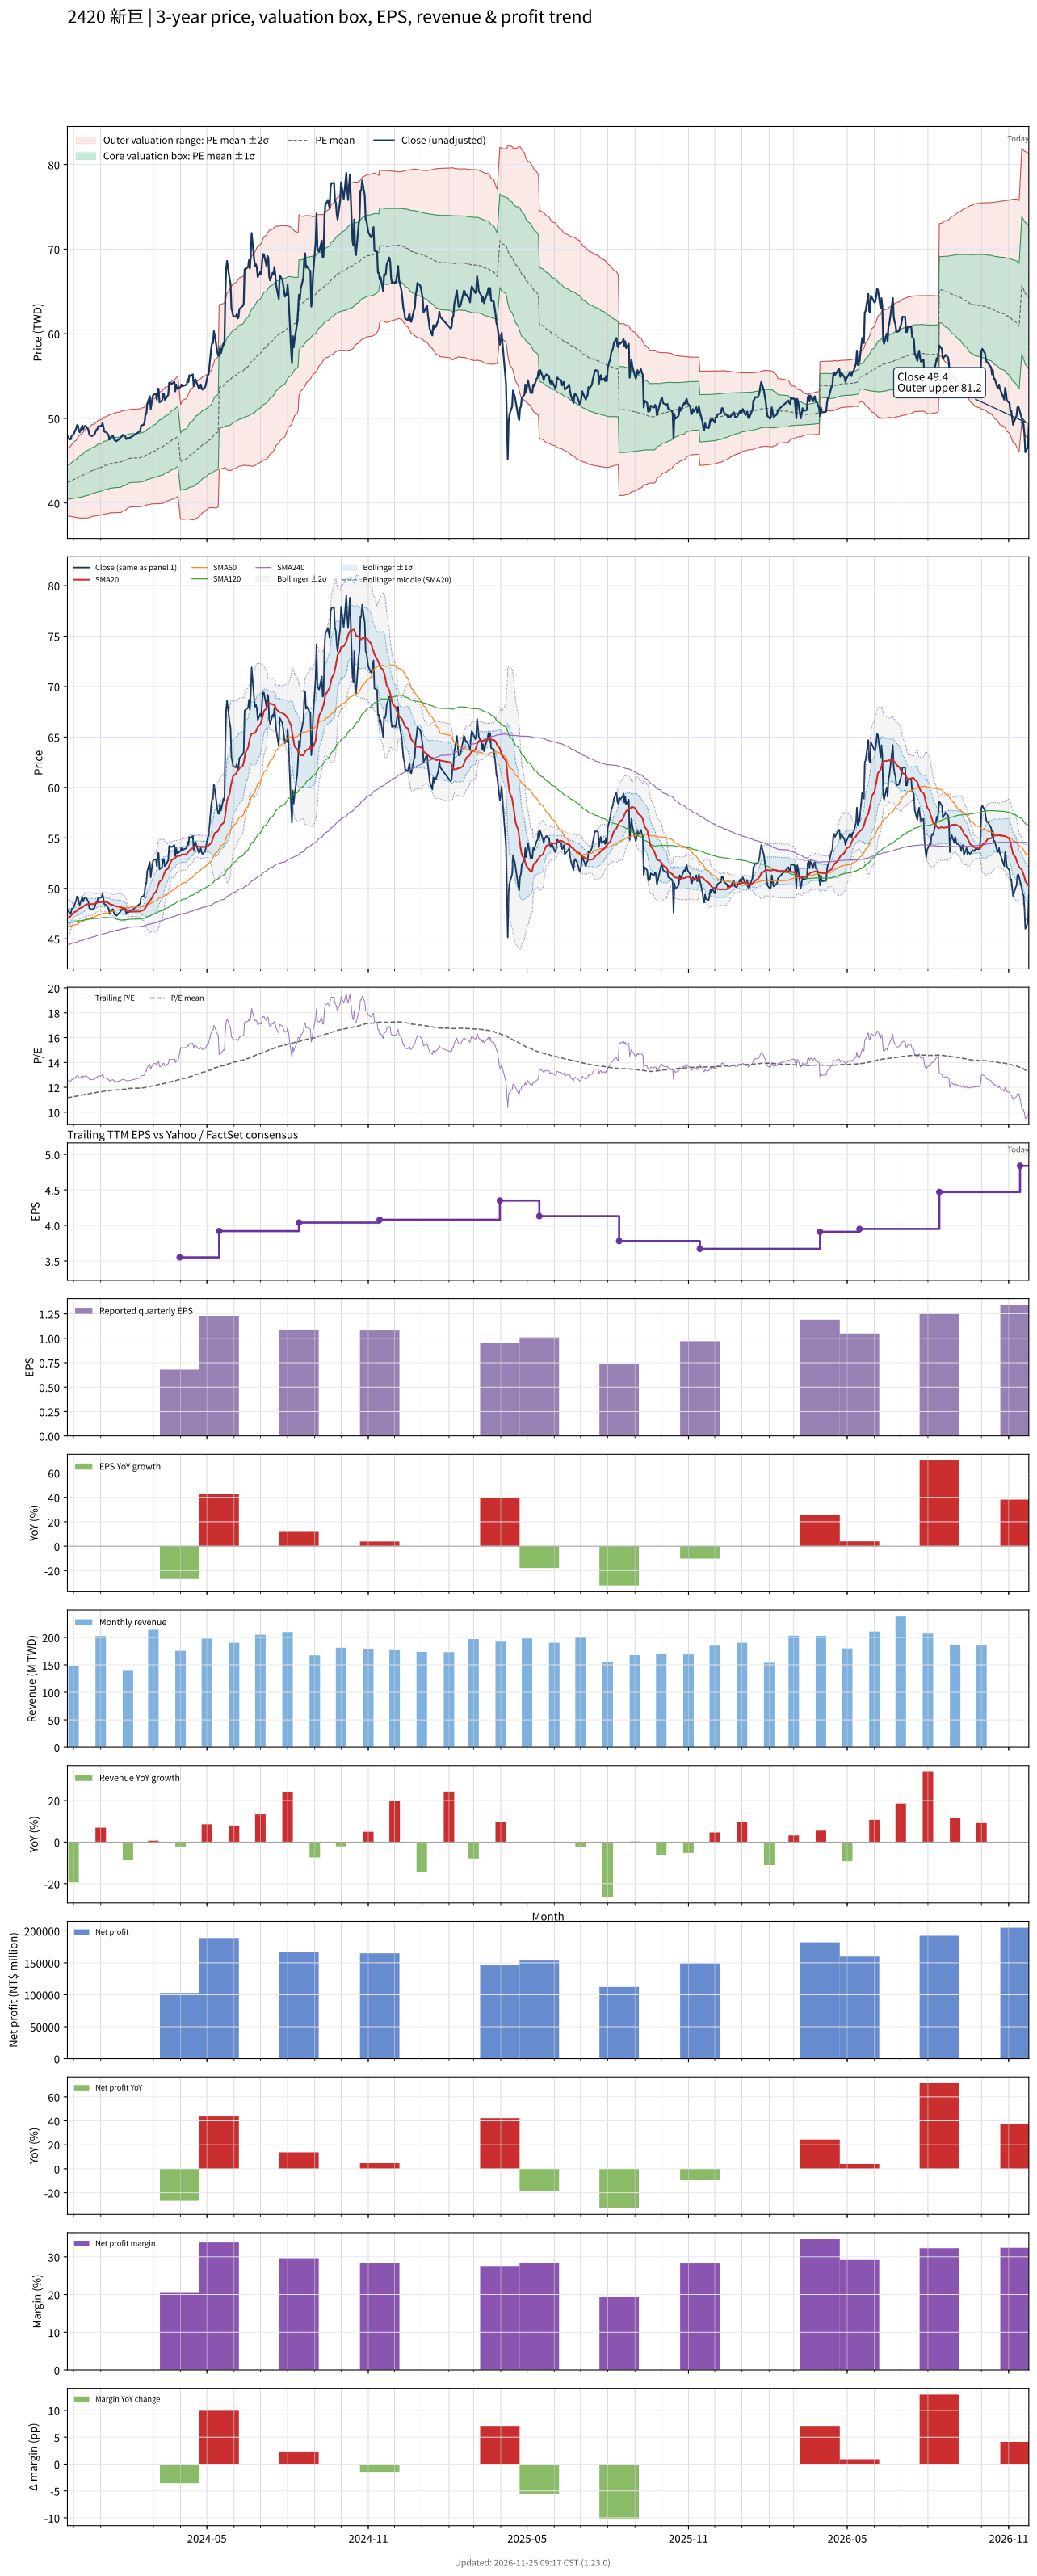

Values plotted in this chart, from the file beside it:
# chart-version: skill-stock-dynamic-val…
date, close, available_date, period_end, eps, ttm_eps, pe, pe_mean, pe_std, price_m2, price_m1, price_mean, price_p1, price_p2, forward_eps, forward_pe, forward_pe_mean, forward_pe_std, forward_price_m2, forward_price_m1, forward_price_mean, forward_price_p1, forward_price_p2, sma20
2023-11-24, 47.9, 2023-11-14, 2023-09-30, 1.04, 3.8, 12.61, 11.18, 0.5274, 38.46, 40.46, 42.47, 44.47, 46.48, , , , , , , , , , 47.08
2023-11-27, 47.5, 2023-11-14, 2023-09-30, 1.04, 3.8, 12.5, 11.19, 0.5385, 38.43, 40.48, 42.53, 44.57, 46.62, , , , , , , , , , 47.19
2023-11-28, 47.55, 2023-11-14, 2023-09-30, 1.04, 3.8, 12.51, 11.21, 0.5497, 38.41, 40.5, 42.58, 44.67, 46.76, , , , , , , , , , 47.3
2023-11-29, 48, 2023-11-14, 2023-09-30, 1.04, 3.8, 12.63, 11.22, 0.5617, 38.38, 40.52, 42.65, 44.78, 46.92, , , , , , , , , , 47.41
2023-11-30, 48, 2023-11-14, 2023-09-30, 1.04, 3.8, 12.63, 11.24, 0.5732, 38.36, 40.54, 42.71, 44.89, 47.07, , , , , , , , , , 47.52
2023-12-01, 48.1, 2023-11-14, 2023-09-30, 1.04, 3.8, 12.66, 11.26, 0.5838, 38.35, 40.56, 42.78, 45, 47.22, , , , , , , , , , 47.61
2023-12-04, 48.8, 2023-11-14, 2023-09-30, 1.04, 3.8, 12.84, 11.28, 0.5982, 38.31, 40.58, 42.85, 45.13, 47.4, , , , , , , , , , 47.72
2023-12-05, 49.2, 2023-11-14, 2023-09-30, 1.04, 3.8, 12.95, 11.3, 0.613, 38.27, 40.6, 42.93, 45.26, 47.59, , , , , , , , , , 47.83
2023-12-06, 49.15, 2023-11-14, 2023-09-30, 1.04, 3.8, 12.93, 11.32, 0.6268, 38.24, 40.63, 43.01, 45.39, 47.77, , , , , , , , , , 47.92
2023-12-07, 48.6, 2023-11-14, 2023-09-30, 1.04, 3.8, 12.79, 11.34, 0.6376, 38.23, 40.65, 43.08, 45.5, 47.92, , , , , , , , , , 47.98
2023-12-08, 48.35, 2023-11-14, 2023-09-30, 1.04, 3.8, 12.72, 11.35, 0.6467, 38.23, 40.69, 43.14, 45.6, 48.06, , , , , , , , , , 48.04
2023-12-11, 49.15, 2023-11-14, 2023-09-30, 1.04, 3.8, 12.93, 11.37, 0.6588, 38.21, 40.71, 43.22, 45.72, 48.22, , , , , , , , , , 48.13
2023-12-12, 48.7, 2023-11-14, 2023-09-30, 1.04, 3.8, 12.82, 11.39, 0.6672, 38.22, 40.75, 43.29, 45.82, 48.36, , , , , , , , , , 48.2
2023-12-13, 48.95, 2023-11-14, 2023-09-30, 1.04, 3.8, 12.88, 11.41, 0.6762, 38.22, 40.79, 43.36, 45.93, 48.5, , , , , , , , , , 48.27
2023-12-14, 49.1, 2023-11-14, 2023-09-30, 1.04, 3.8, 12.92, 11.43, 0.6861, 38.22, 40.83, 43.44, 46.04, 48.65, , , , , , , , , , 48.33
2023-12-15, 49.1, 2023-11-14, 2023-09-30, 1.04, 3.8, 12.92, 11.45, 0.6958, 38.22, 40.86, 43.51, 46.15, 48.8, , , , , , , , , , 48.4
2023-12-18, 48.65, 2023-11-14, 2023-09-30, 1.04, 3.8, 12.8, 11.47, 0.7018, 38.24, 40.91, 43.58, 46.25, 48.91, , , , , , , , , , 48.45
2023-12-19, 48.05, 2023-11-14, 2023-09-30, 1.04, 3.8, 12.64, 11.48, 0.7057, 38.28, 40.96, 43.64, 46.32, 49.01, , , , , , , , , , 48.45
2023-12-20, 48, 2023-11-14, 2023-09-30, 1.04, 3.8, 12.63, 11.5, 0.7089, 38.32, 41.01, 43.71, 46.4, 49.09, , , , , , , , , , 48.45
2023-12-21, 47.95, 2023-11-14, 2023-09-30, 1.04, 3.8, 12.62, 11.52, 0.7109, 38.37, 41.07, 43.77, 46.47, 49.17, , , , , , , , , , 48.44
2023-12-22, 47.9, 2023-11-14, 2023-09-30, 1.04, 3.8, 12.61, 11.54, 0.7132, 38.41, 41.12, 43.83, 46.54, 49.25, , , , , , , , , , 48.44
2023-12-25, 48.1, 2023-11-14, 2023-09-30, 1.04, 3.8, 12.66, 11.55, 0.7165, 38.45, 41.17, 43.89, 46.62, 49.34, , , , , , , , , , 48.47
2023-12-26, 48.4, 2023-11-14, 2023-09-30, 1.04, 3.8, 12.74, 11.57, 0.7224, 38.46, 41.21, 43.95, 46.7, 49.44, , , , , , , , , , 48.51
2023-12-27, 48.65, 2023-11-14, 2023-09-30, 1.04, 3.8, 12.8, 11.58, 0.7284, 38.48, 41.24, 44.01, 46.78, 49.55, , , , , , , , , , 48.55
2023-12-28, 48.7, 2023-11-14, 2023-09-30, 1.04, 3.8, 12.82, 11.6, 0.7342, 38.49, 41.28, 44.07, 46.86, 49.65, , , , , , , , , , 48.58
2023-12-29, 49.05, 2023-11-14, 2023-09-30, 1.04, 3.8, 12.91, 11.62, 0.7391, 38.53, 41.33, 44.14, 46.95, 49.76, , , , , , , , , , 48.63
2024-01-02, 49.1, 2023-11-14, 2023-09-30, 1.04, 3.8, 12.92, 11.64, 0.7427, 38.57, 41.39, 44.22, 47.04, 49.86, , , , , , , , , , 48.64
2024-01-03, 49.45, 2023-11-14, 2023-09-30, 1.04, 3.8, 13.01, 11.66, 0.7474, 38.61, 41.45, 44.29, 47.13, 49.97, , , , , , , , , , 48.66
2024-01-04, 49.05, 2023-11-14, 2023-09-30, 1.04, 3.8, 12.91, 11.67, 0.7503, 38.66, 41.51, 44.36, 47.21, 50.07, , , , , , , , , , 48.65
2024-01-05, 48.45, 2023-11-14, 2023-09-30, 1.04, 3.8, 12.75, 11.69, 0.7527, 38.7, 41.56, 44.42, 47.28, 50.14, , , , , , , , , , 48.64
2024-01-08, 48.3, 2023-11-14, 2023-09-30, 1.04, 3.8, 12.71, 11.7, 0.7578, 38.71, 41.59, 44.47, 47.35, 50.23, , , , , , , , , , 48.64
2024-01-09, 48.15, 2023-11-14, 2023-09-30, 1.04, 3.8, 12.67, 11.71, 0.761, 38.73, 41.62, 44.52, 47.41, 50.3, , , , , , , , , , 48.59
2024-01-10, 48, 2023-11-14, 2023-09-30, 1.04, 3.8, 12.63, 11.73, 0.7626, 38.77, 41.67, 44.57, 47.47, 50.36, , , , , , , , , , 48.55
2024-01-11, 47.5, 2023-11-14, 2023-09-30, 1.04, 3.8, 12.5, 11.74, 0.7637, 38.81, 41.71, 44.61, 47.51, 50.42, , , , , , , , , , 48.48
2024-01-12, 47.7, 2023-11-14, 2023-09-30, 1.04, 3.8, 12.55, 11.75, 0.7656, 38.84, 41.75, 44.66, 47.56, 50.47, , , , , , , , , , 48.41
2024-01-15, 47.95, 2023-11-14, 2023-09-30, 1.04, 3.8, 12.62, 11.76, 0.7689, 38.85, 41.77, 44.69, 47.62, 50.54, , , , , , , , , , 48.35
2024-01-16, 47.6, 2023-11-14, 2023-09-30, 1.04, 3.8, 12.53, 11.77, 0.7717, 38.86, 41.79, 44.73, 47.66, 50.59, , , , , , , , , , 48.3
2024-01-17, 47.4, 2023-11-14, 2023-09-30, 1.04, 3.8, 12.47, 11.78, 0.7744, 38.86, 41.8, 44.75, 47.69, 50.63, , , , , , , , , , 48.27
2024-01-18, 47.35, 2023-11-14, 2023-09-30, 1.04, 3.8, 12.46, 11.78, 0.7769, 38.86, 41.82, 44.77, 47.72, 50.67, , , , , , , , , , 48.24
2024-01-19, 47.3, 2023-11-14, 2023-09-30, 1.04, 3.8, 12.45, 11.79, 0.7792, 38.86, 41.82, 44.79, 47.75, 50.71, , , , , , , , , , 48.2
2024-01-22, 47.55, 2023-11-14, 2023-09-30, 1.04, 3.8, 12.51, 11.79, 0.7816, 38.86, 41.83, 44.8, 47.77, 50.74, , , , , , , , , , 48.19
2024-01-23, 47.65, 2023-11-14, 2023-09-30, 1.04, 3.8, 12.54, 11.8, 0.7846, 38.86, 41.84, 44.82, 47.81, 50.79, , , , , , , , , , 48.16
2024-01-24, 47.8, 2023-11-14, 2023-09-30, 1.04, 3.8, 12.58, 11.8, 0.7877, 38.87, 41.86, 44.85, 47.85, 50.84, , , , , , , , , , 48.13
2024-01-25, 47.85, 2023-11-14, 2023-09-30, 1.04, 3.8, 12.59, 11.82, 0.7842, 38.96, 41.94, 44.91, 47.89, 50.87, , , , , , , , , , 48.09
2024-01-26, 48.05, 2023-11-14, 2023-09-30, 1.04, 3.8, 12.64, 11.84, 0.7817, 39.03, 42, 44.97, 47.94, 50.92, , , , , , , , , , 48.06
2024-01-29, 47.85, 2023-11-14, 2023-09-30, 1.04, 3.8, 12.59, 11.85, 0.7778, 39.12, 42.08, 45.03, 47.99, 50.95, , , , , , , , , , 48
2024-01-30, 47.55, 2023-11-14, 2023-09-30, 1.04, 3.8, 12.51, 11.87, 0.773, 39.22, 42.15, 45.09, 48.03, 50.97, , , , , , , , , , 47.92
2024-01-31, 47.6, 2023-11-14, 2023-09-30, 1.04, 3.8, 12.53, 11.88, 0.7663, 39.33, 42.24, 45.15, 48.06, 50.98, , , , , , , , , , 47.83
2024-02-01, 47.7, 2023-11-14, 2023-09-30, 1.04, 3.8, 12.55, 11.9, 0.7613, 39.42, 42.32, 45.21, 48.1, 51, , , , , , , , , , 47.77
2024-02-02, 47.65, 2023-11-14, 2023-09-30, 1.04, 3.8, 12.54, 11.91, 0.76, 39.48, 42.37, 45.26, 48.14, 51.03, , , , , , , , , , 47.73
2024-02-05, 47.8, 2023-11-14, 2023-09-30, 1.04, 3.8, 12.58, 11.92, 0.759, 39.53, 42.42, 45.3, 48.19, 51.07, , , , , , , , , , 47.7
2024-02-15, 48.5, 2023-11-14, 2023-09-30, 1.04, 3.8, 12.76, 11.93, 0.7607, 39.57, 42.46, 45.35, 48.24, 51.13, , , , , , , , , , 47.72
2024-02-16, 49.15, 2023-11-14, 2023-09-30, 1.04, 3.8, 12.93, 11.95, 0.7641, 39.59, 42.5, 45.4, 48.3, 51.21, , , , , , , , , , 47.77
2024-02-19, 49.25, 2023-11-14, 2023-09-30, 1.04, 3.8, 12.96, 11.96, 0.7663, 39.63, 42.54, 45.46, 48.37, 51.28, , , , , , , , , , 47.86
2024-02-20, 49.55, 2023-11-14, 2023-09-30, 1.04, 3.8, 13.04, 11.98, 0.7684, 39.68, 42.6, 45.52, 48.44, 51.36, , , , , , , , , , 47.95
2024-02-21, 50.5, 2023-11-14, 2023-09-30, 1.04, 3.8, 13.29, 12, 0.7722, 39.72, 42.66, 45.59, 48.52, 51.46, , , , , , , , , , 48.08
2024-02-22, 50.5, 2023-11-14, 2023-09-30, 1.04, 3.8, 13.29, 12.02, 0.7754, 39.77, 42.72, 45.66, 48.61, 51.56, , , , , , , , , , 48.23
2024-02-23, 51.7, 2023-11-14, 2023-09-30, 1.04, 3.8, 13.61, 12.04, 0.7827, 39.8, 42.77, 45.75, 48.72, 51.7, , , , , , , , , , 48.44
2024-02-26, 52.6, 2023-11-14, 2023-09-30, 1.04, 3.8, 13.84, 12.06, 0.7934, 39.81, 42.82, 45.84, 48.85, 51.87, , , , , , , , , , 48.7
... 667 more rows
